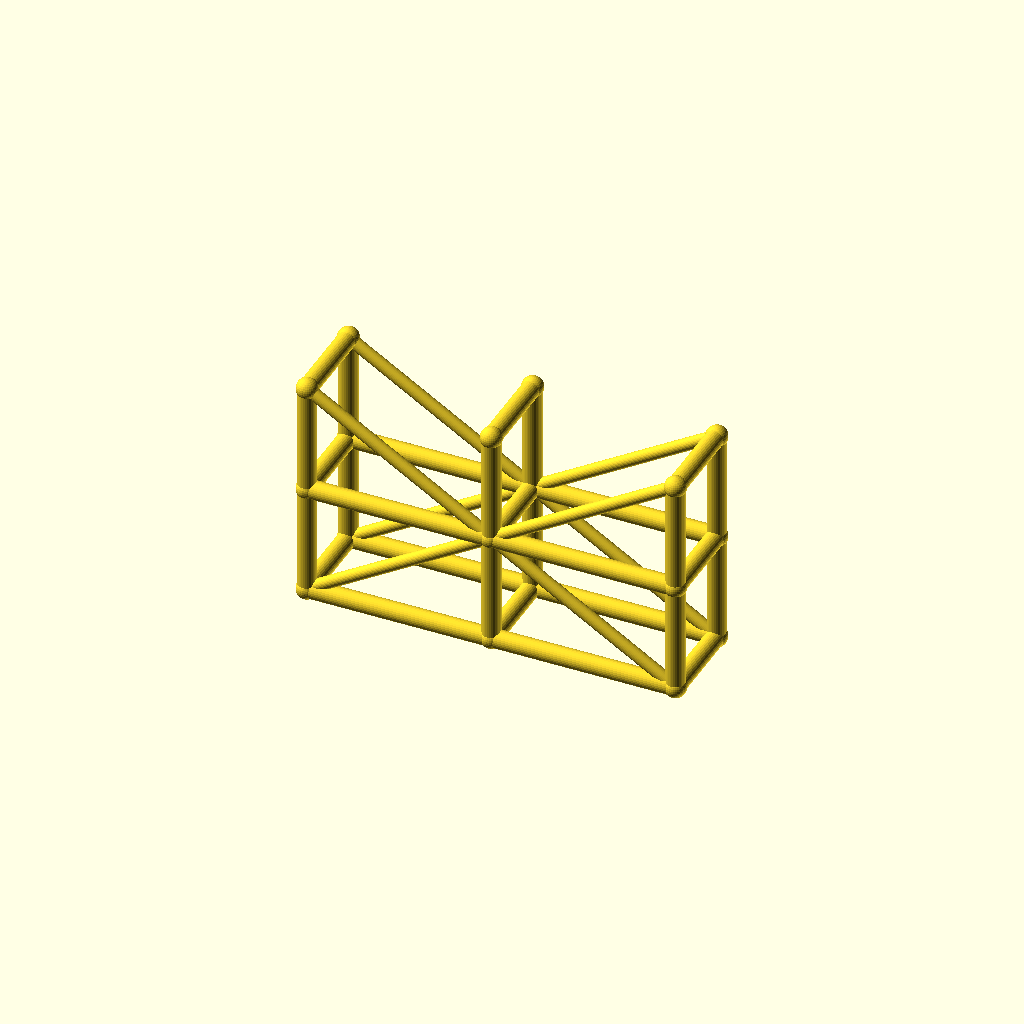
Cell 1: rendered with the file's own defaults.
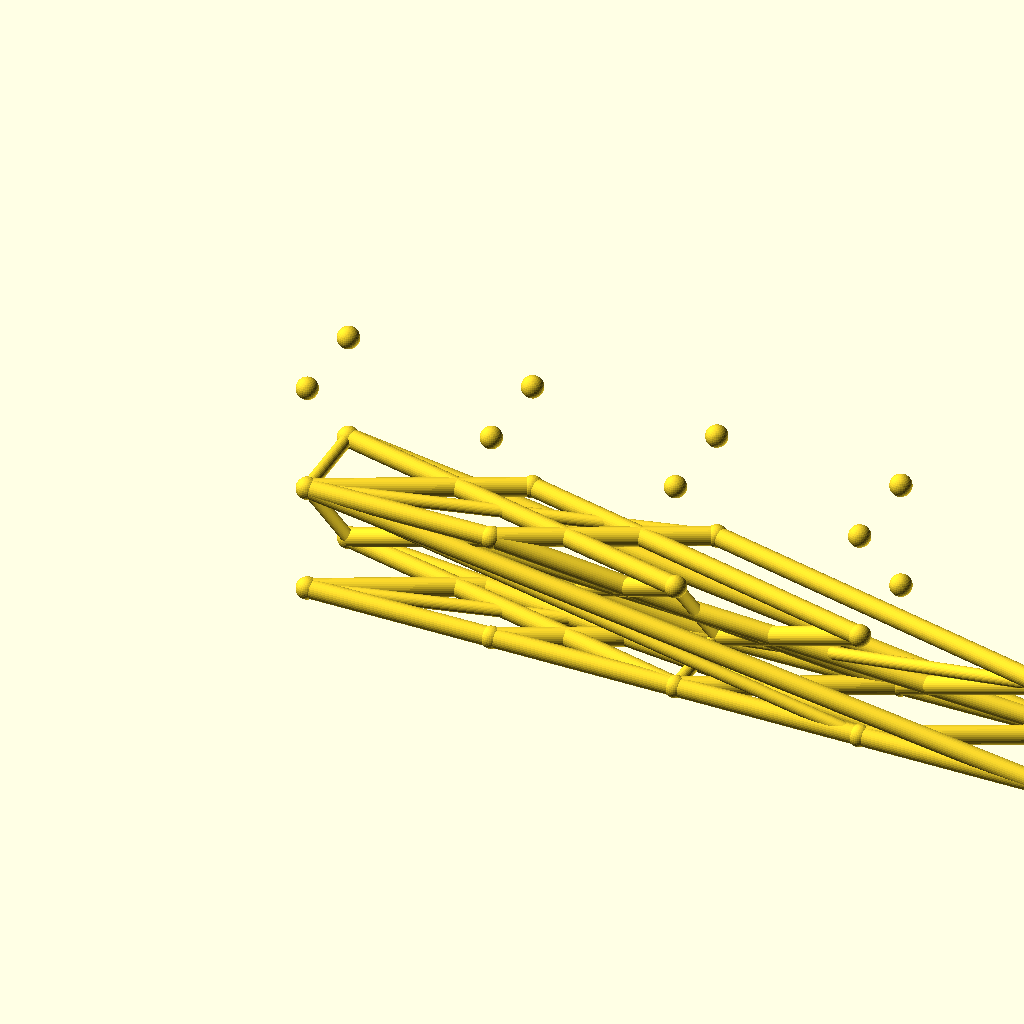
Cell 2: spans = 4 (everything else at default).
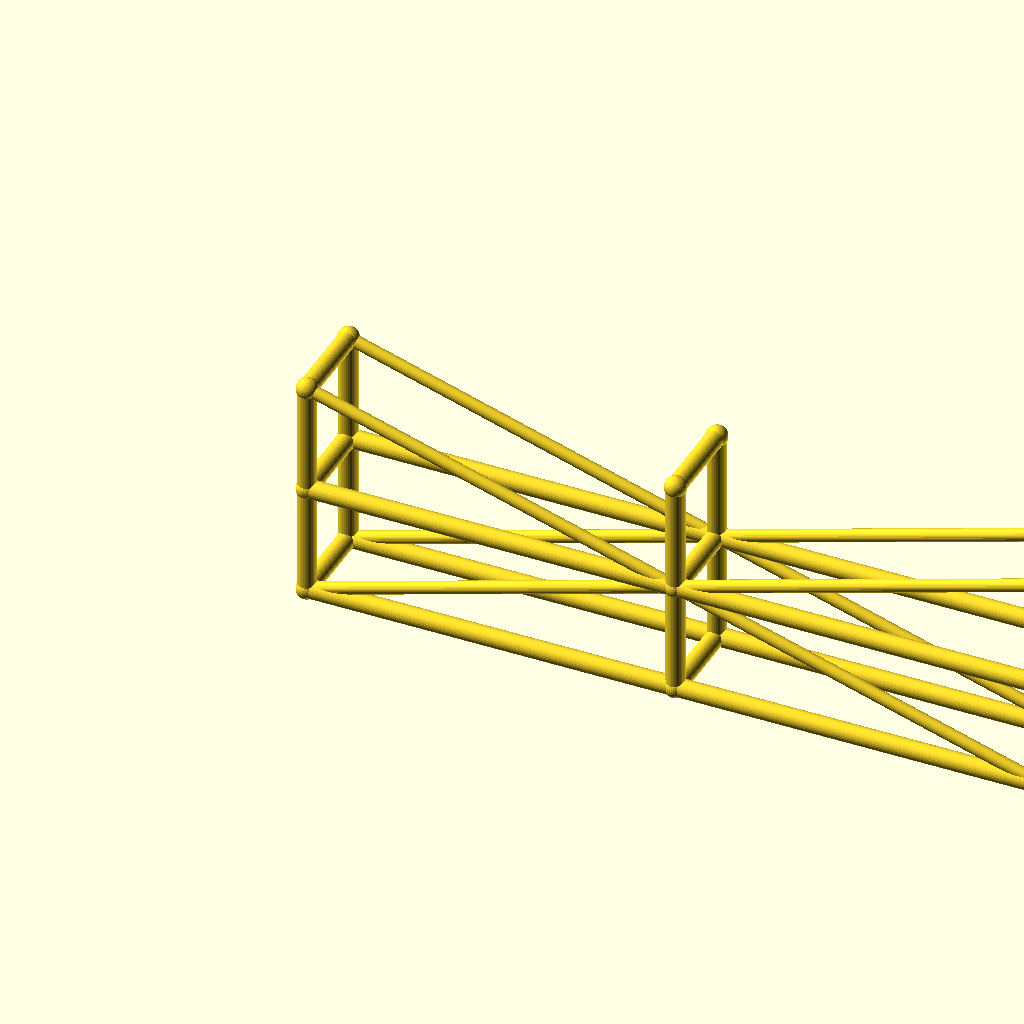
Cell 3: the same model with bay_l = 100.
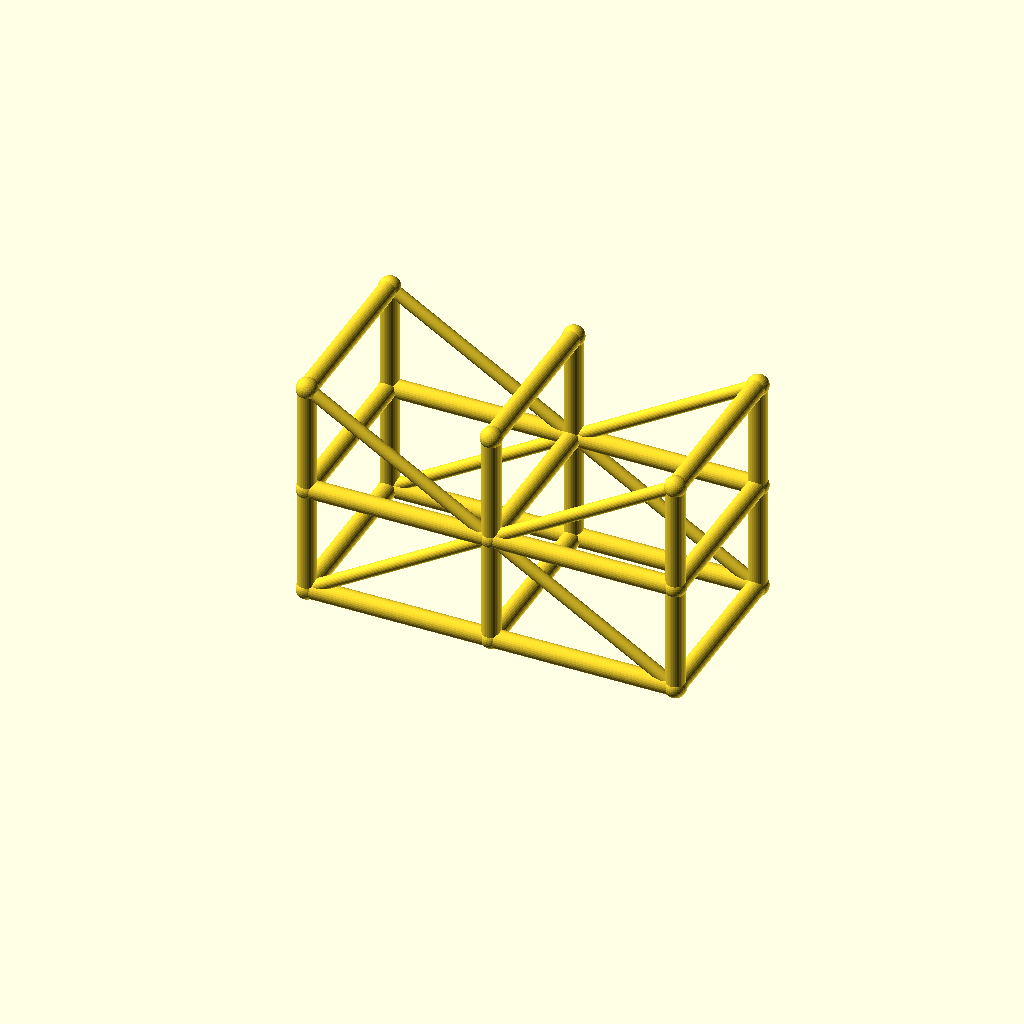
Cell 4: tower_w = 48 (everything else at default).
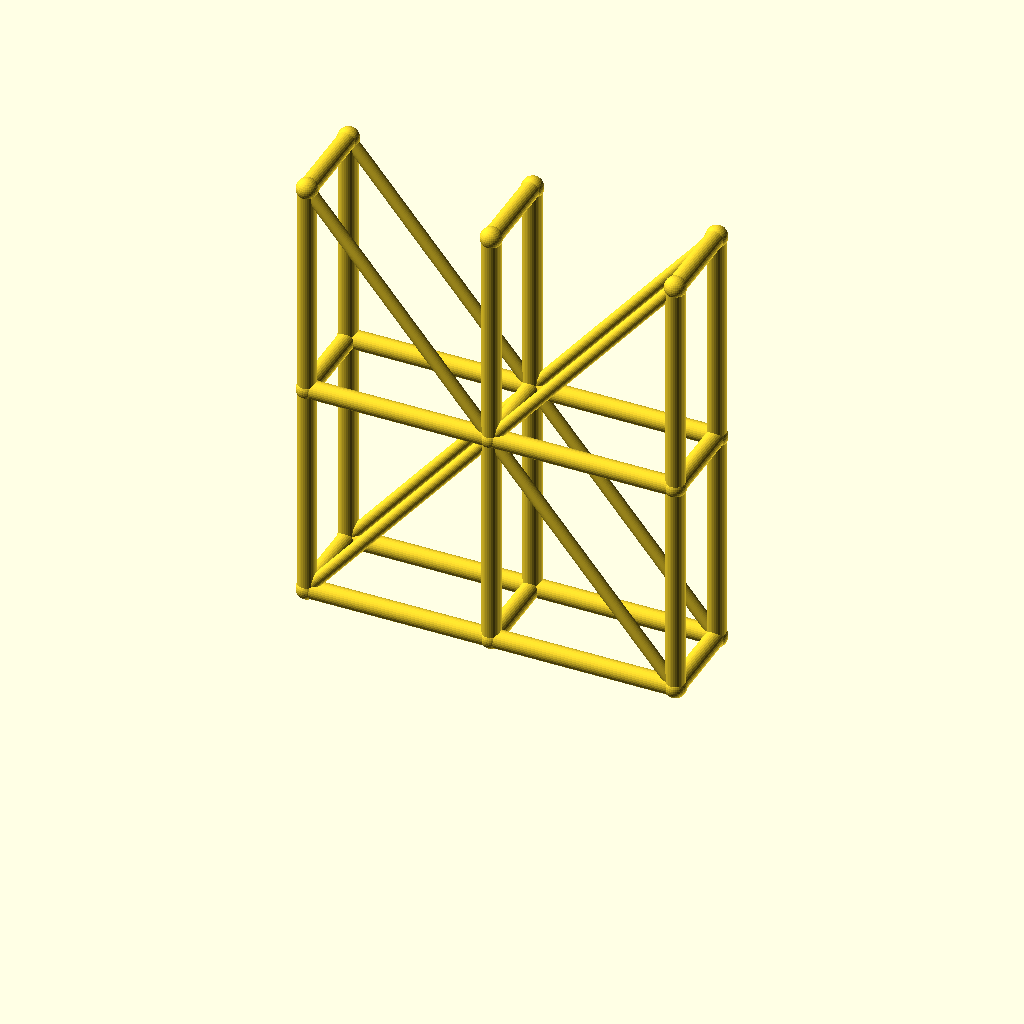
Cell 5 — lift_h set to 60, the other parameters unchanged.
One fixed orthographic camera (rotation 55°, 0°, 25°; colour scheme Cornfield) for every cell.
The OpenSCAD source (optional_data/data/wire3/scaffold/scene_0243.scad):
$fn = 32;

// ----------------------------------------------------------------------
// Scaffold tower: 2 spans x 2 lifts
// ----------------------------------------------------------------------

// --- parameters (mm) ---
spans = 2;                // spans along X
levels = 2;               // lift levels
bay_l = 50;               // span length, X
tower_w = 24;             // tower width, Y
lift_h = 30;              // lift height, Z
post_r = 2.5;             // post and ledger radius
brace_r = 1.7;            // diagonal brace radius
joint_r = 2.9;            // joint ball radius
fit_tol = 0.05;           // declared fit tolerance (prompt contract)
free_tol = 0.2;           // declared free tolerance (prompt contract)

bbox_x = spans * bay_l + 2 * joint_r;  // overall X, joints included
bbox_y = tower_w + 2 * joint_r;  // overall Y, joints included
bbox_z = levels * lift_h + 2 * joint_r;  // overall Z, joints included
post_d = 2 * post_r;  // post stock diameter
brace_d = 2 * brace_r;  // brace stock diameter
tower_l = spans * bay_l;  // tower footprint length
tower_h = levels * lift_h;  // tower height
nodes = [for (lvl = [0 : levels], side = [0, 1], st = [0 : spans]) [st * bay_l, side * tower_w, lvl * lift_h]];

module member(a, b, r) {
  /* round stock from joint a to joint b, ends buried in the joint balls */
  d = b - a;
  length = norm(d);
  translate(a) rotate([0, acos(d[2] / length), atan2(d[1], d[0])])
    cylinder(h = length, r = r);
}

module joint(p, r) {
  /* ball at the joint centre, fatter than every member meeting there */
  translate(p) sphere(r = r);
}

/* members - each call is one graph edge */
member(nodes[0], nodes[6], post_r);
member(nodes[1], nodes[7], post_r);
member(nodes[2], nodes[8], post_r);
member(nodes[0], nodes[1], post_r);
member(nodes[1], nodes[2], post_r);
member(nodes[3], nodes[9], post_r);
member(nodes[4], nodes[10], post_r);
member(nodes[5], nodes[11], post_r);
member(nodes[3], nodes[4], post_r);
member(nodes[4], nodes[5], post_r);
member(nodes[6], nodes[12], post_r);
member(nodes[7], nodes[13], post_r);
member(nodes[8], nodes[14], post_r);
member(nodes[6], nodes[7], post_r);
member(nodes[7], nodes[8], post_r);
member(nodes[9], nodes[15], post_r);
member(nodes[10], nodes[16], post_r);
member(nodes[11], nodes[17], post_r);
member(nodes[9], nodes[10], post_r);
member(nodes[10], nodes[11], post_r);
member(nodes[0], nodes[3], post_r);
member(nodes[1], nodes[4], post_r);
member(nodes[2], nodes[5], post_r);
member(nodes[6], nodes[9], post_r);
member(nodes[7], nodes[10], post_r);
member(nodes[8], nodes[11], post_r);
member(nodes[12], nodes[15], post_r);
member(nodes[13], nodes[16], post_r);
member(nodes[14], nodes[17], post_r);
member(nodes[0], nodes[7], brace_r);
member(nodes[7], nodes[2], brace_r);
member(nodes[3], nodes[10], brace_r);
member(nodes[10], nodes[5], brace_r);
member(nodes[12], nodes[7], brace_r);
member(nodes[7], nodes[14], brace_r);
member(nodes[15], nodes[10], brace_r);
member(nodes[10], nodes[17], brace_r);

/* joint balls */
for (p = nodes) joint(p, joint_r);
Customizer parameters (derived from the source; name, type, default, range or options):
spans: number, default 2
levels: number, default 2
bay_l: number, default 50
tower_w: number, default 24
lift_h: number, default 30
post_r: number, default 2.5
brace_r: number, default 1.7
joint_r: number, default 2.9
fit_tol: number, default 0.05
free_tol: number, default 0.2
